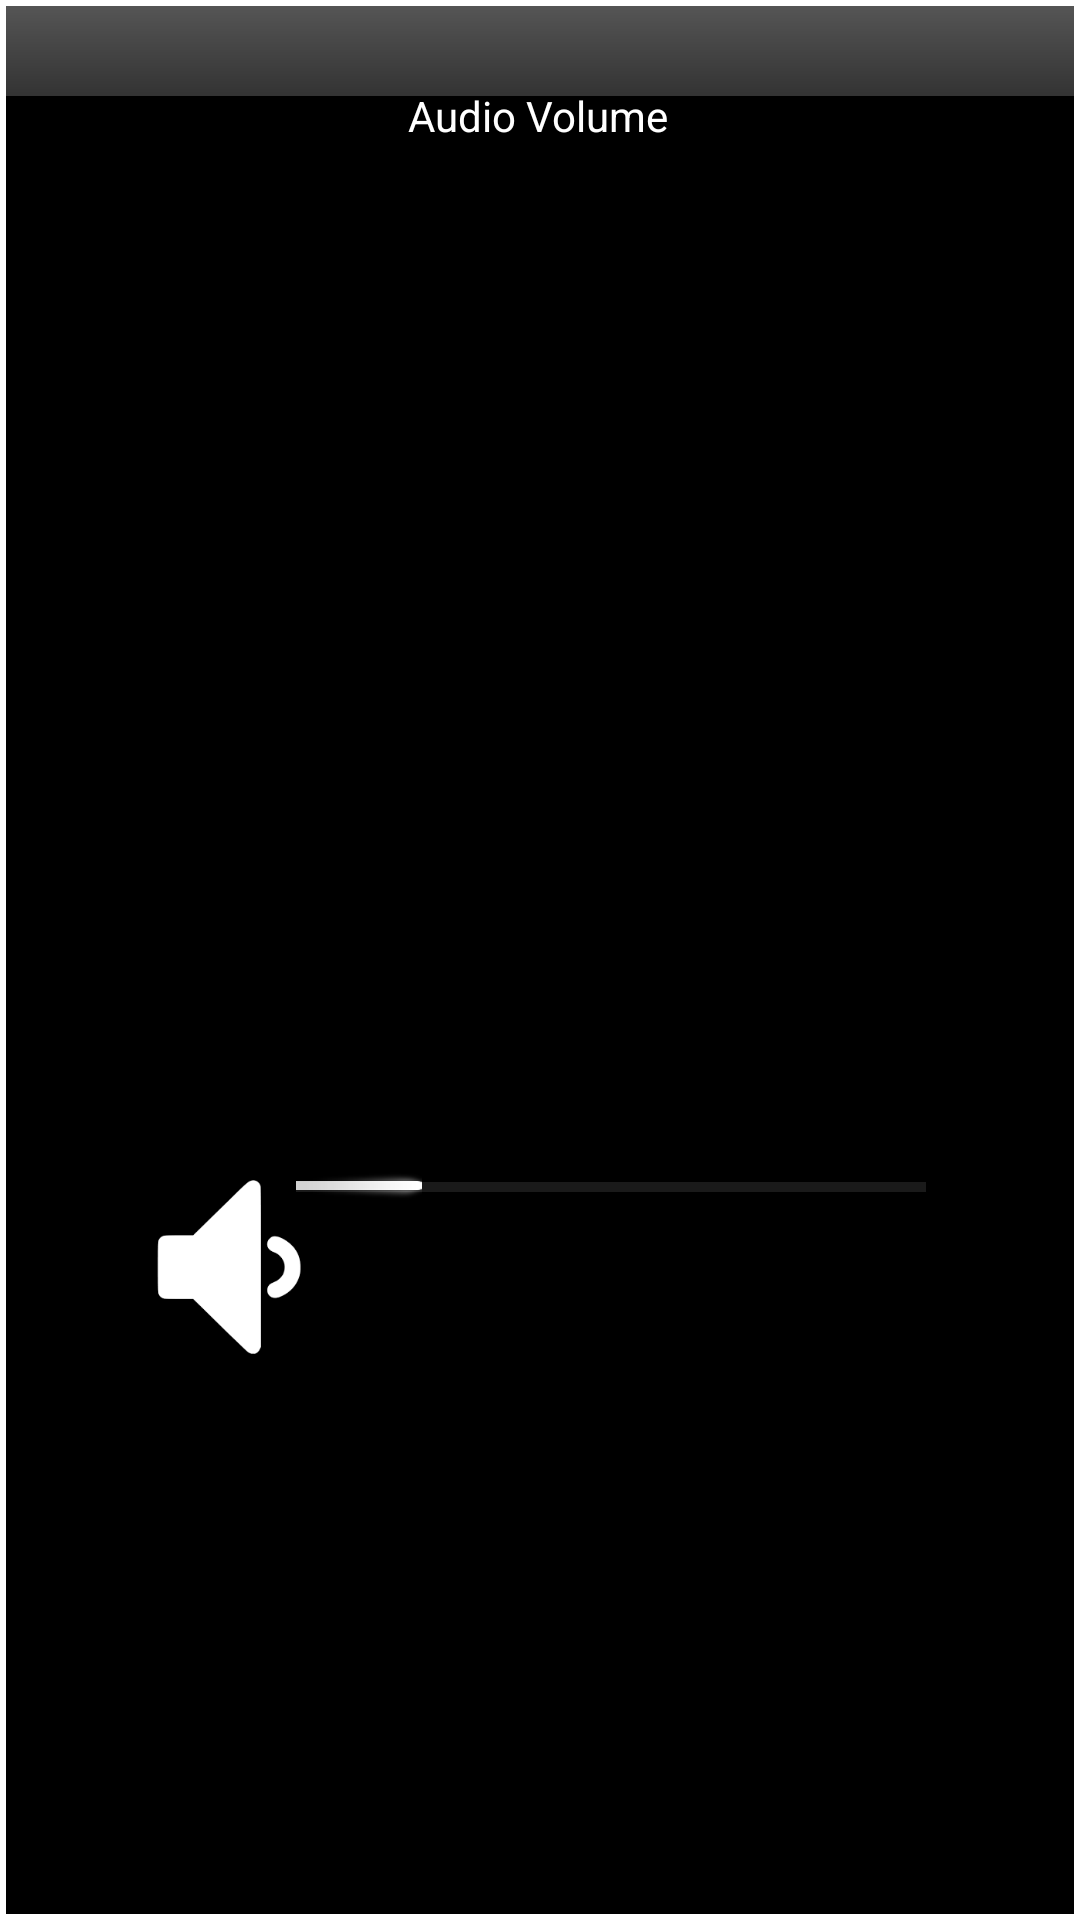

Write the Android layout XML for this screen, with the resource values it uses.
<!-- AndroidManifest.xml: application theme Theme.MyVolvo -->
<!-- res/layout/volume_view.xml -->
<?xml version="1.0" encoding="utf-8"?>
<androidx.constraintlayout.widget.ConstraintLayout xmlns:android="http://schemas.android.com/apk/res/android"
    xmlns:app="http://schemas.android.com/apk/res-auto"
    xmlns:tools="http://schemas.android.com/tools"
    android:layout_width="match_parent"
    android:layout_height="match_parent"
    android:background="@drawable/rect"
    android:layout_gravity="center_horizontal|center_vertical"
    tools:context=".MainActivity">

    <View
        android:layout_width="match_parent"
        android:layout_height="30dp"
        android:background="@drawable/solid_gray"
        app:layout_constraintBottom_toBottomOf="parent"
        app:layout_constraintHorizontal_bias="0.333"
        app:layout_constraintLeft_toLeftOf="parent"
        app:layout_constraintRight_toRightOf="parent"
        app:layout_constraintTop_toTopOf="parent"
        app:layout_constraintVertical_bias="0.0" />

    <TextView
        android:id="@+id/msg"
        android:layout_width="wrap_content"
        android:layout_height="wrap_content"
        android:text="Audio Volume"
        android:textColor="@color/white"
        app:layout_constraintBottom_toBottomOf="parent"
        app:layout_constraintHorizontal_bias="0.498"
        app:layout_constraintLeft_toLeftOf="parent"
        app:layout_constraintRight_toRightOf="parent"
        app:layout_constraintTop_toTopOf="parent"
        app:layout_constraintVertical_bias="0.044" />

    <ImageView
        android:id="@+id/imageView"
        android:layout_width="58dp"
        android:layout_height="58dp"
        android:src="@drawable/audio_unmute"
        app:layout_constraintBottom_toBottomOf="parent"
        app:layout_constraintHorizontal_bias="0.152"
        app:layout_constraintLeft_toLeftOf="parent"
        app:layout_constraintRight_toRightOf="parent"
        app:layout_constraintTop_toTopOf="parent"
        app:layout_constraintVertical_bias="0.677" />

    <ProgressBar
        android:id="@+id/vol_bar"
        style="@android:style/Widget.Holo.ProgressBar.Horizontal"
        android:layout_width="210dp"
        android:layout_height="20dp"
        android:progress="20"
        android:progressTint="@color/white"
        app:layout_constraintBottom_toBottomOf="parent"
        app:layout_constraintHorizontal_bias="0.661"
        app:layout_constraintLeft_toLeftOf="parent"
        app:layout_constraintRight_toRightOf="parent"
        app:layout_constraintTop_toTopOf="parent"
        app:layout_constraintVertical_bias="0.623" />

</androidx.constraintlayout.widget.ConstraintLayout>
<!-- resources referenced by this layout -->
<resources>
  <!-- drawable audio_unmute: png bitmap (drawable, 1877 bytes) -->
  <!-- drawable rect (drawable) -->
  <?xml version="1.0" encoding="UTF-8"?>
  <shape xmlns:android="http://schemas.android.com/apk/res/android" android:id="@+id/listview_background_shape">
      <stroke android:width="2dp" android:color="#FFF" />
      <padding android:left="2dp"
          android:top="2dp"
          android:right="2dp"
          android:bottom="2dp" />
      <solid android:color="@color/black" />
  </shape>
  <!-- drawable solid_gray (drawable-v24) -->
  <?xml version="1.0" encoding="UTF-8"?>
  <shape xmlns:android="http://schemas.android.com/apk/res/android" android:id="@+id/listview_background_shape">
      <gradient android:startColor="#555" android:endColor="#333" android:angle="270"/>
  </shape>
  <style name="Theme.MyVolvo" parent="Theme.MaterialComponents.DayNight.DarkActionBar">
          
          <item name="colorPrimary">@color/purple_500</item>
          <item name="colorPrimaryVariant">@color/purple_700</item>
          <item name="colorOnPrimary">@color/white</item>
          
          <item name="colorSecondary">@color/teal_200</item>
          <item name="colorSecondaryVariant">@color/teal_700</item>
          <item name="colorOnSecondary">@color/black</item>
          
          <item name="android:statusBarColor" tools:targetApi="l">?attr/colorPrimaryVariant</item>
          
      </style>
  <!-- not gathered from this repository: default colours our renderer supplied (Android Studio template values) -->
  <color name="purple_500">#FF6200EE</color>
  <color name="purple_700">#FF3700B3</color>
  <color name="teal_200">#FF03DAC5</color>
  <color name="teal_700">#FF018786</color>
  <color name="black">#FF000000</color>
  <color name="white">#FFFFFFFF</color>
</resources>
